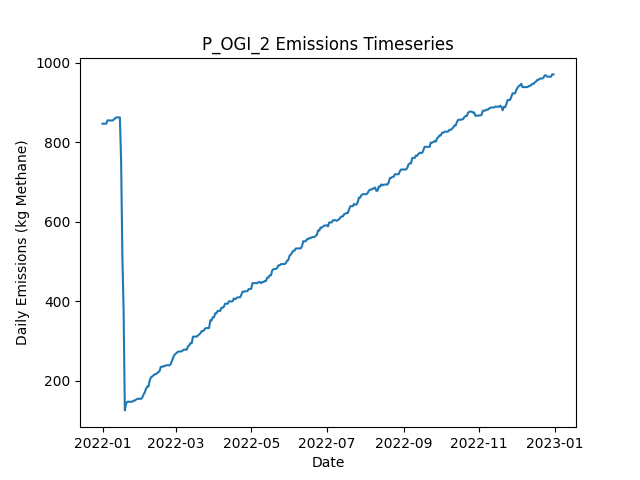

Source data for this figure (header and first rows):
Date, Daily Emissions (Kg Methane), Daily Mitigable Emissions (Kg Methane), Daily Non-Mitigable Emissions (Kg Methan…, Daily Cost ($), Active Leaks, New Leaks, Leaks Repaired, Leaks Naturally Repaired, Leaks Tagged, Daily Repair Cost ($), Daily Natural Repair Cost ($), OGI Deployment Cost ($), OGI Sites flagged for Follow-Up, OGI Leaks tagged for repair, OGI Sites Visited, OGI Travel Time (Minutes), OGI Survey Time (Minutes)
2022-01-01, 846.6, 846.6, 0, 2876, 332, 334, 0, 2, 32, 0.00000, 400, 2876, , 32, 3, 180, 300
2022-01-02, 846.6, 846.6, 0, 2876, 332, 1, 0, 1, 60, 0.00000, 200, 2876, , 60, 3, 180, 360
2022-01-03, 846.6, 846.6, 0, 2876, 332, 1, 0, 1, 34, 0.00000, 200, 2876, , 34, 3, 180, 300
2022-01-04, 846.6, 846.6, 0, 2876, 332, 0, 0, 0, 62, 0.00000, 0.00000, 2876, , 62, 3, 180, 360
2022-01-05, 854.9, 854.9, 0, 0.00000, 333, 1, 0, 0, 0, 0.00000, 0.00000, 0.00000, , 0, 0, 0, 0
2022-01-06, 854.9, 854.9, 0, 0.00000, 333, 0, 0, 0, 0, 0.00000, 0.00000, 0.00000, , 0, 0, 0, 0
2022-01-07, 854.7, 854.7, 0, 0.00000, 332, 0, 0, 1, 0, 0.00000, 200, 0.00000, , 0, 0, 0, 0
2022-01-08, 854.7, 854.7, 0, 0.00000, 332, 0, 0, 0, 0, 0.00000, 0.00000, 0.00000, , 0, 0, 0, 0
2022-01-09, 854.5, 854.5, 0, 0.00000, 331, 0, 0, 1, 0, 0.00000, 200, 0.00000, , 0, 0, 0, 0
2022-01-10, 856.9, 856.9, 0, 0.00000, 331, 1, 0, 1, 0, 0.00000, 200, 0.00000, , 0, 0, 0, 0
2022-01-11, 859.8, 859.8, 0, 0.00000, 331, 1, 0, 1, 0, 0.00000, 200, 0.00000, , 0, 0, 0, 0
2022-01-12, 862.5, 862.5, 0, 0.00000, 332, 1, 0, 0, 0, 0.00000, 0.00000, 0.00000, , 0, 0, 0, 0
2022-01-13, 862.5, 862.5, 0, 0.00000, 332, 1, 0, 1, 0, 0.00000, 200, 0.00000, , 0, 0, 0, 0
2022-01-14, 862.5, 862.5, 0, 0.00000, 332, 0, 0, 0, 0, 0.00000, 0.00000, 0.00000, , 0, 0, 0, 0
2022-01-15, 862.3, 862.3, 0, 0.00000, 331, 0, 0, 1, 0, 0.00000, 200, 0.00000, , 0, 0, 0, 0
2022-01-16, 751.7, 751.7, 0, 8600, 289, 1, 43, 0, 0, 8600, 0.00000, 0.00000, , 0, 0, 0, 0
2022-01-17, 515.3, 515.3, 0, 14000, 219, 0, 70, 0, 0, 14000, 0.00000, 0.00000, , 0, 0, 0, 0
2022-01-18, 376.1, 376.1, 0, 10200, 169, 1, 51, 0, 0, 10200, 0.00000, 0.00000, , 0, 0, 0, 0
2022-01-19, 125.1, 125.1, 0, 15400, 92, 0, 77, 0, 0, 15400, 0.00000, 0.00000, , 0, 0, 0, 0
2022-01-20, 142.3, 142.3, 0, 0.00000, 96, 4, 0, 0, 0, 0.00000, 0.00000, 0.00000, , 0, 0, 0, 0
2022-01-21, 146.6, 146.6, 0, 0.00000, 96, 1, 0, 1, 0, 0.00000, 200, 0.00000, , 0, 0, 0, 0
2022-01-22, 147, 147, 0, 0.00000, 97, 1, 0, 0, 0, 0.00000, 0.00000, 0.00000, , 0, 0, 0, 0
2022-01-23, 146.8, 146.8, 0, 0.00000, 96, 0, 0, 1, 0, 0.00000, 200, 0.00000, , 0, 0, 0, 0
2022-01-24, 146.8, 146.8, 0, 0.00000, 96, 0, 0, 0, 0, 0.00000, 0.00000, 0.00000, , 0, 0, 0, 0
2022-01-25, 147, 147, 0, 0.00000, 97, 1, 0, 0, 0, 0.00000, 0.00000, 0.00000, , 0, 0, 0, 0
2022-01-26, 149.7, 149.7, 0, 0.00000, 98, 1, 0, 0, 0, 0.00000, 0.00000, 0.00000, , 0, 0, 0, 0
2022-01-27, 149.7, 149.7, 0, 0.00000, 98, 0, 0, 0, 0, 0.00000, 0.00000, 0.00000, , 0, 0, 0, 0
2022-01-28, 152.4, 152.4, 0, 0.00000, 99, 1, 0, 0, 0, 0.00000, 0.00000, 0.00000, , 0, 0, 0, 0
2022-01-29, 154, 154, 0, 0.00000, 100, 1, 0, 0, 0, 0.00000, 0.00000, 0.00000, , 0, 0, 0, 0
2022-01-30, 154.6, 154.6, 0, 0.00000, 102, 2, 0, 0, 0, 0.00000, 0.00000, 0.00000, , 0, 0, 0, 0
2022-01-31, 154.2, 154.2, 0, 0.00000, 100, 0, 0, 2, 0, 0.00000, 400, 0.00000, , 0, 0, 0, 0
2022-02-01, 154.2, 154.2, 0, 0.00000, 100, 0, 0, 0, 0, 0.00000, 0.00000, 0.00000, , 0, 0, 0, 0
2022-02-02, 156.9, 156.9, 0, 0.00000, 101, 1, 0, 0, 0, 0.00000, 0.00000, 0.00000, , 0, 0, 0, 0
2022-02-03, 164.5, 164.5, 0, 0.00000, 104, 3, 0, 0, 0, 0.00000, 0.00000, 0.00000, , 0, 0, 0, 0
2022-02-04, 169.8, 169.8, 0, 0.00000, 106, 2, 0, 0, 0, 0.00000, 0.00000, 0.00000, , 0, 0, 0, 0
2022-02-05, 178.8, 178.8, 0, 0.00000, 109, 3, 0, 0, 0, 0.00000, 0.00000, 0.00000, , 0, 0, 0, 0
2022-02-06, 184.8, 184.8, 0, 0.00000, 110, 1, 0, 0, 0, 0.00000, 0.00000, 0.00000, , 0, 0, 0, 0
2022-02-07, 185, 185, 0, 0.00000, 111, 1, 0, 0, 0, 0.00000, 0.00000, 0.00000, , 0, 0, 0, 0
2022-02-08, 199.3, 199.3, 0, 0.00000, 113, 2, 0, 0, 0, 0.00000, 0.00000, 0.00000, , 0, 0, 0, 0
2022-02-09, 208, 208, 0, 0.00000, 115, 2, 0, 0, 0, 0.00000, 0.00000, 0.00000, , 0, 0, 0, 0
2022-02-10, 210.3, 210.3, 0, 0.00000, 115, 1, 0, 1, 0, 0.00000, 200, 0.00000, , 0, 0, 0, 0
2022-02-11, 212.9, 212.9, 0, 0.00000, 116, 1, 0, 0, 0, 0.00000, 0.00000, 0.00000, , 0, 0, 0, 0
2022-02-12, 216.1, 216.1, 0, 0.00000, 118, 2, 0, 0, 0, 0.00000, 0.00000, 0.00000, , 0, 0, 0, 0
2022-02-13, 216.1, 216.1, 0, 0.00000, 118, 0, 0, 0, 0, 0.00000, 0.00000, 0.00000, , 0, 0, 0, 0
2022-02-14, 218.8, 218.8, 0, 0.00000, 119, 1, 0, 0, 0, 0.00000, 0.00000, 0.00000, , 0, 0, 0, 0
2022-02-15, 221.4, 221.4, 0, 0.00000, 120, 1, 0, 0, 0, 0.00000, 0.00000, 0.00000, , 0, 0, 0, 0
2022-02-16, 223.7, 223.7, 0, 0.00000, 119, 1, 0, 2, 0, 0.00000, 400, 0.00000, , 0, 0, 0, 0
2022-02-17, 234.6, 234.6, 0, 0.00000, 121, 2, 0, 0, 0, 0.00000, 0.00000, 0.00000, , 0, 0, 0, 0
2022-02-18, 234.6, 234.6, 0, 0.00000, 121, 0, 0, 0, 0, 0.00000, 0.00000, 0.00000, , 0, 0, 0, 0
2022-02-19, 236.2, 236.2, 0, 0.00000, 122, 1, 0, 0, 0, 0.00000, 0.00000, 0.00000, , 0, 0, 0, 0
2022-02-20, 236.2, 236.2, 0, 0.00000, 122, 0, 0, 0, 0, 0.00000, 0.00000, 0.00000, , 0, 0, 0, 0
2022-02-21, 238.6, 238.6, 0, 0.00000, 122, 1, 0, 1, 0, 0.00000, 200, 0.00000, , 0, 0, 0, 0
2022-02-22, 238.6, 238.6, 0, 0.00000, 122, 0, 0, 0, 0, 0.00000, 0.00000, 0.00000, , 0, 0, 0, 0
2022-02-23, 238.6, 238.6, 0, 0.00000, 122, 0, 0, 0, 0, 0.00000, 0.00000, 0.00000, , 0, 0, 0, 0
2022-02-24, 238.6, 238.6, 0, 0.00000, 122, 0, 0, 0, 0, 0.00000, 0.00000, 0.00000, , 0, 0, 0, 0
2022-02-25, 241.3, 241.3, 0, 0.00000, 123, 1, 0, 0, 0, 0.00000, 0.00000, 0.00000, , 0, 0, 0, 0
2022-02-26, 249.6, 249.6, 0, 0.00000, 124, 1, 0, 0, 0, 0.00000, 0.00000, 0.00000, , 0, 0, 0, 0
2022-02-27, 257.6, 257.6, 0, 0.00000, 124, 1, 0, 1, 0, 0.00000, 200, 0.00000, , 0, 0, 0, 0
2022-02-28, 264.8, 264.8, 0, 0.00000, 126, 2, 0, 0, 0, 0.00000, 0.00000, 0.00000, , 0, 0, 0, 0
2022-03-01, 267.5, 267.5, 0, 0.00000, 127, 1, 0, 0, 0, 0.00000, 0.00000, 0.00000, , 0, 0, 0, 0
... 305 more rows
